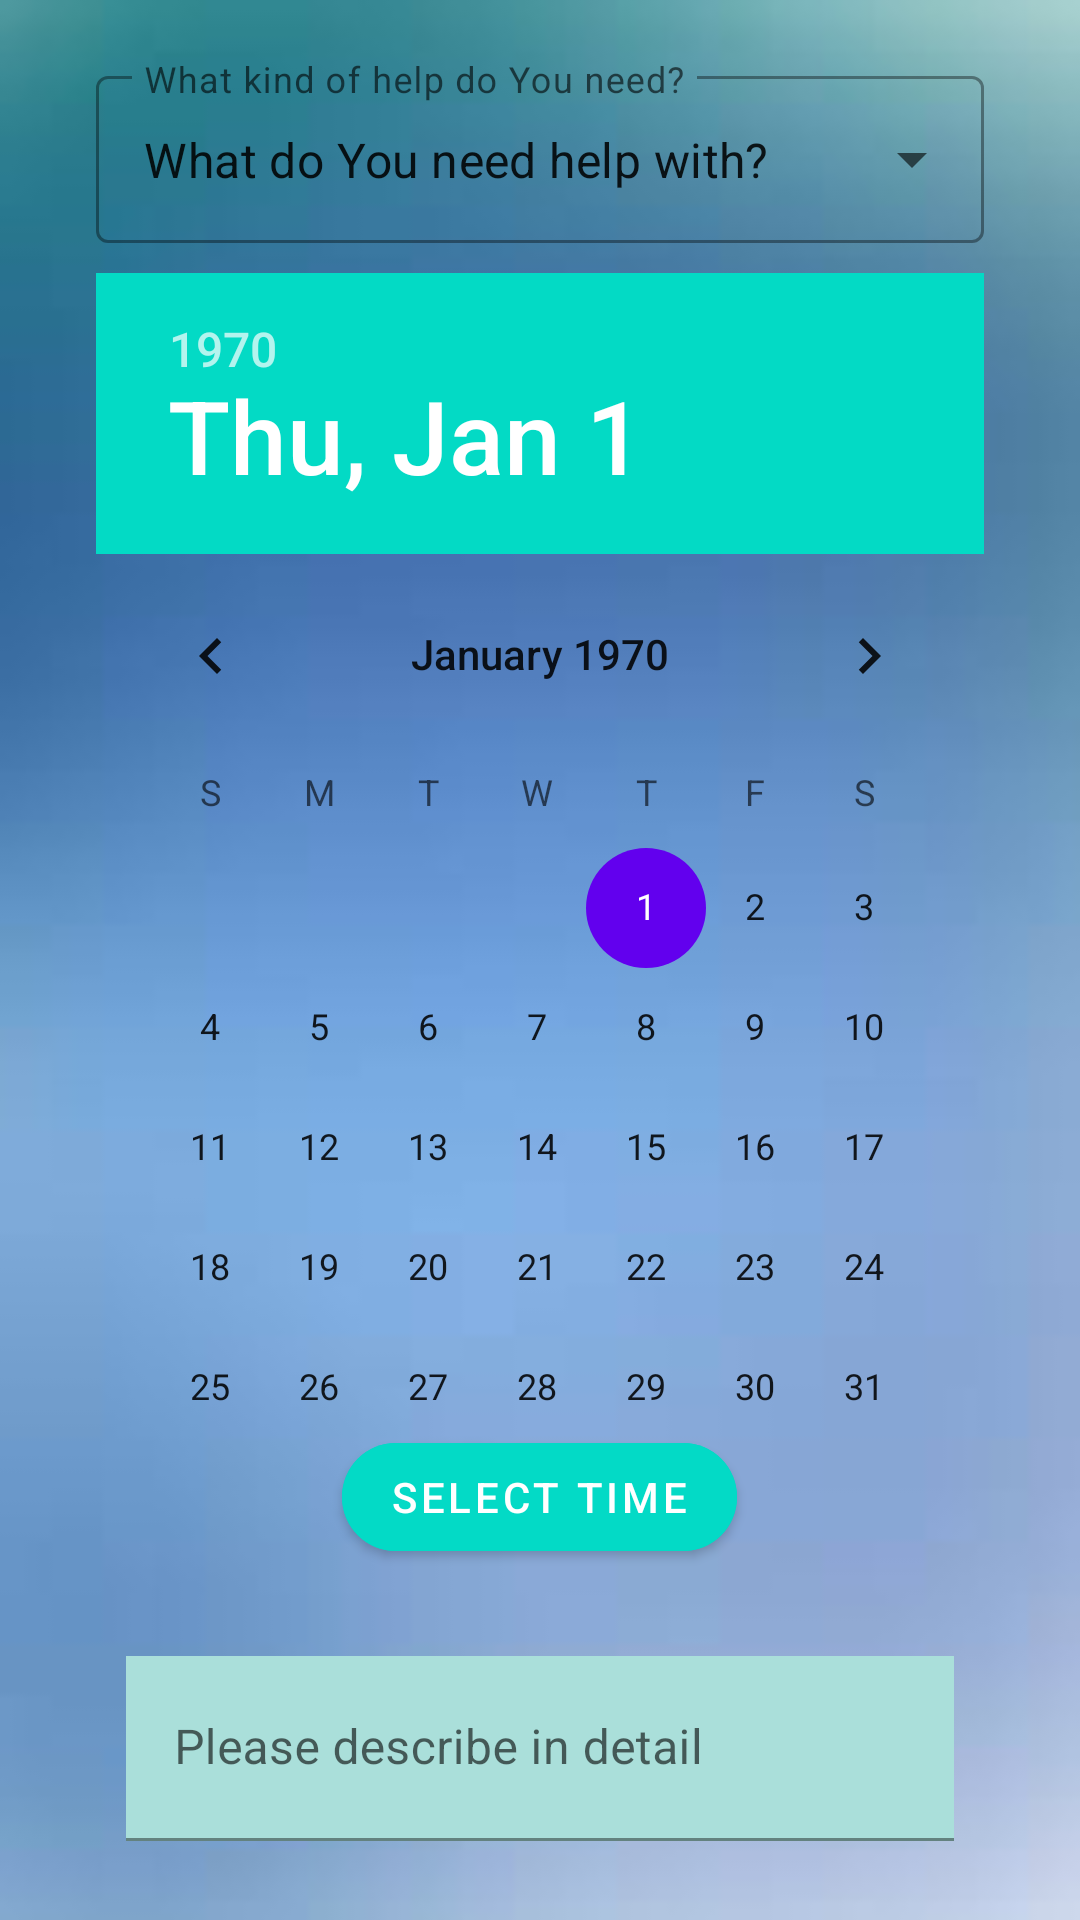

Android layout source for this screen:
<!-- AndroidManifest.xml: application theme Theme.AVozer -->
<!-- res/layout/fragment_place_request_form.xml -->
<?xml version="1.0" encoding="utf-8"?>
<androidx.constraintlayout.widget.ConstraintLayout xmlns:android="http://schemas.android.com/apk/res/android"
    xmlns:app="http://schemas.android.com/apk/res-auto"
    xmlns:tools="http://schemas.android.com/tools"
    android:id="@+id/testTextView"
    android:layout_width="match_parent"
    android:layout_height="match_parent"
    android:background="@drawable/background"
    android:orientation="vertical"
    tools:context=".fragments.placeRequestFormFragment">


    <com.google.android.material.textfield.TextInputLayout
        android:id="@+id/textInputLayout"
        style="@style/Widget.MaterialComponents.TextInputLayout.OutlinedBox.ExposedDropdownMenu"
        android:layout_width="match_parent"
        android:layout_height="wrap_content"
        android:layout_marginStart="32dp"
        android:layout_marginTop="20dp"
        android:layout_marginEnd="32dp"
        android:hint="What kind of help do You need?"
        app:layout_constraintEnd_toEndOf="parent"
        app:layout_constraintHorizontal_bias="0.51"
        app:layout_constraintStart_toStartOf="parent"
        app:layout_constraintTop_toTopOf="parent"
        app:startIconDrawable="@drawable/baseline_emoji_people_24">

        <AutoCompleteTextView
            android:id="@+id/what_do_you_need_list"
            android:layout_width="match_parent"
            android:layout_height="wrap_content"
            android:inputType="none"
            android:text="What do You need help with? " />
    </com.google.android.material.textfield.TextInputLayout>

    <com.google.android.material.textfield.TextInputLayout
        android:layout_width="match_parent"
        android:layout_height="wrap_content"
        android:layout_marginStart="32dp"
        android:layout_marginTop="91dp"
        android:layout_marginEnd="32dp"
        app:layout_constraintEnd_toEndOf="parent"
        app:layout_constraintHorizontal_bias="0.51"
        app:layout_constraintStart_toStartOf="parent"
        app:layout_constraintTop_toTopOf="parent">

        <DatePicker
            android:id="@+id/datePicker"
            android:layout_width="match_parent"
            android:layout_height="wrap_content" />
    </com.google.android.material.textfield.TextInputLayout>

    <com.google.android.material.textfield.TextInputLayout
        android:layout_width="match_parent"
        android:layout_height="wrap_content"
        android:layout_marginTop="455dp"
        app:layout_constraintEnd_toEndOf="parent"
        app:layout_constraintStart_toStartOf="parent"
        app:layout_constraintTop_toTopOf="parent">

        <com.google.android.material.button.MaterialButton
            android:id="@+id/time_picker_btn"
            android:layout_width="wrap_content"
            android:layout_height="wrap_content"
            android:layout_gravity="center_horizontal"
            android:layout_marginStart="20dp"
            android:layout_marginTop="20dp"
            android:layout_marginEnd="20dp"
            android:layout_marginBottom="20dp"
            app:cornerRadius="100dp"
            android:backgroundTint="@color/design_default_color_secondary"
            android:text="Select Time" />

    </com.google.android.material.textfield.TextInputLayout>

    <com.google.android.material.textfield.TextInputLayout
        android:layout_width="match_parent"
        android:layout_height="wrap_content"
        android:layout_marginStart="32dp"
        android:layout_marginTop="550dp"
        android:layout_marginEnd="32dp"
        android:layout_marginBottom="32dp"
        app:layout_constraintBottom_toTopOf="@+id/linearLayout"
        app:layout_constraintEnd_toEndOf="parent"
        app:layout_constraintStart_toStartOf="parent"
        app:layout_constraintTop_toTopOf="parent">


        <EditText
            android:id="@+id/dealComment"
            android:layout_width="match_parent"
            android:layout_height="match_parent"
            android:layout_marginStart="10dp"
            android:layout_marginTop="10dp"
            android:layout_marginEnd="10dp"
            android:layout_marginBottom="10dp"
            android:layout_weight="1"
            android:background="#AADFDA"
            android:drawableLeft="@drawable/baseline_comment_24"
            android:drawablePadding="20dp"
            android:ems="10"
            android:hint="Please describe in detail"
            android:inputType="textMultiLine"
            android:padding="20dp"
            android:textColor="@color/white"
            android:textColorHint="@color/white" />


    </com.google.android.material.textfield.TextInputLayout>

    <LinearLayout
        android:id="@+id/linearLayout"
        android:layout_width="match_parent"
        android:layout_height="match_parent"
        android:layout_marginStart="94dp"
        android:layout_marginTop="670dp"
        android:layout_marginBottom="15dp"
        android:orientation="horizontal"
        app:layout_constraintBottom_toBottomOf="parent"
        app:layout_constraintEnd_toEndOf="parent"
        app:layout_constraintStart_toStartOf="parent"
        app:layout_constraintTop_toTopOf="parent">

        <com.google.android.material.button.MaterialButton
            android:id="@+id/save_request_btn"
            android:layout_width="wrap_content"
            android:layout_height="47dp"
            android:layout_gravity="center_horizontal"
            android:layout_marginStart="20dp"
            android:layout_marginTop="20dp"
            android:layout_marginEnd="20dp"
            android:layout_marginBottom="20dp"
            android:backgroundTint="@color/design_default_color_secondary"
            android:minHeight="48dp"
            android:text="Save and publish"
            app:cornerRadius="100dp"
            tools:ignore="TouchTargetSizeCheck" />
    </LinearLayout>

</androidx.constraintlayout.widget.ConstraintLayout>
<!-- resources referenced by this layout -->
<resources>
  <color name="white">#FFFFFFFF</color>
  <!-- drawable background: png bitmap (drawable, 11398 bytes) -->
  <style name="Theme.AVozer" parent="Theme.MaterialComponents.DayNight.NoActionBar">
          
          <item name="colorPrimary">@color/purple_500</item>
          <item name="colorPrimaryVariant">@color/purple_700</item>
          <item name="colorOnPrimary">@color/white</item>
          
          <item name="colorSecondary">@color/teal_200</item>
          <item name="colorSecondaryVariant">@color/teal_700</item>
          <item name="colorOnSecondary">@color/black</item>
          
          <item name="android:statusBarColor">?attr/colorPrimaryVariant</item>
          
      </style>
  <color name="purple_500">#FF6200EE</color>
  <color name="purple_700">#FF3700B3</color>
  <color name="teal_200">#FF03DAC5</color>
  <color name="teal_700">#FF018786</color>
  <color name="black">#FF000000</color>
</resources>
